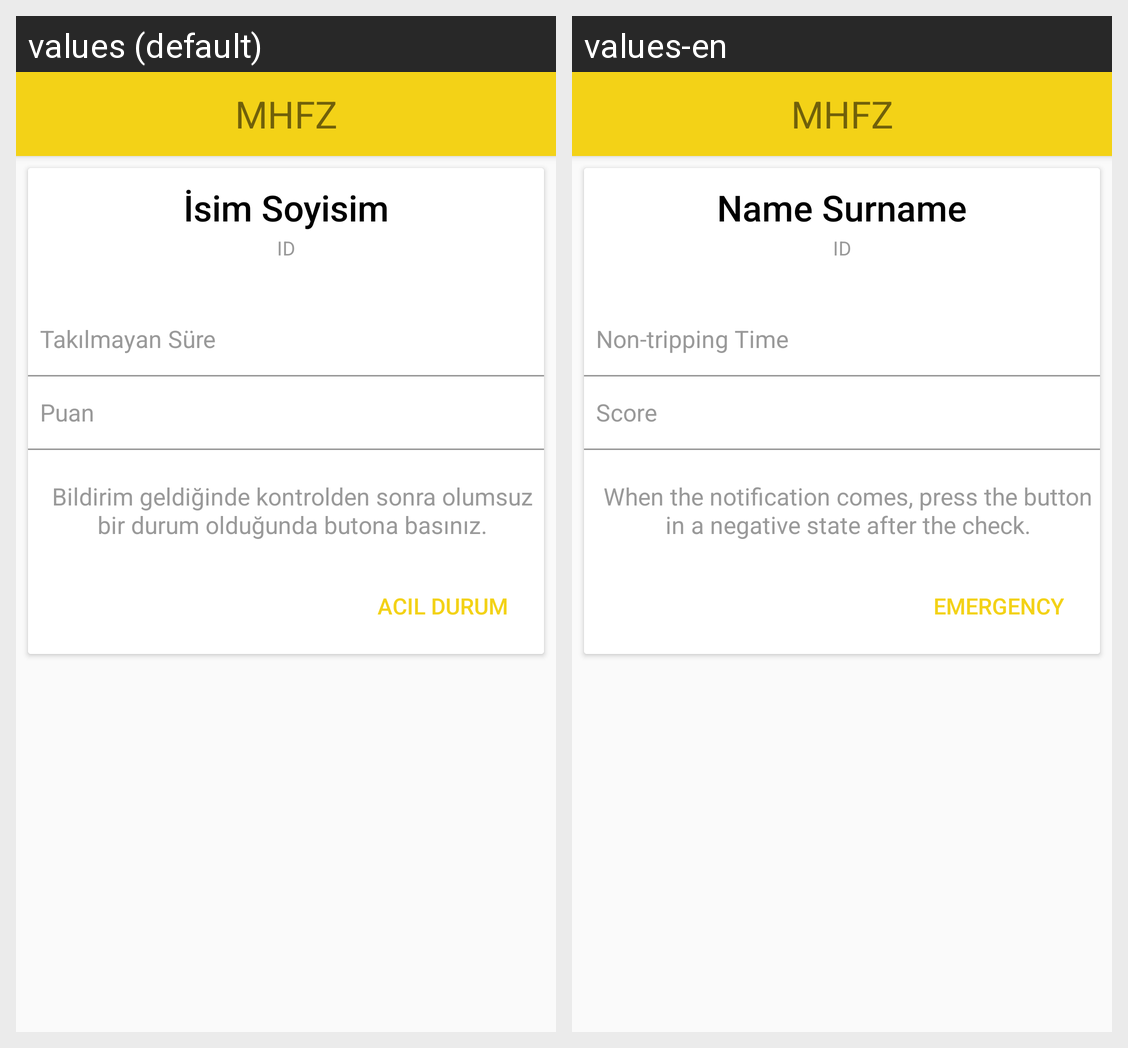

Strings drawn on this Android screen and how each of the app's shown locales translates them:
Android screen res/layout/activity_employee_detail.xml rendered under 2 locales, left to right: values (default), values-en. Device: Nexus 5 (rendered at 1080×1920; each locale shown at half size, 540×960, under a caption strip naming it); theme Theme.AppCompat.Light.NoActionBar.
Strings drawn on this screen, with the default value and each locale's value (text and hints the layout hard-codes, and strings that could not be matched under every locale, appear in the picture but are not listed):

name_surname
  values: İsim Soyisim
  values-en: Name Surname

expert_id
  values: id
  values-en: id

time
  values: Takılmayan Süre
  values-en: Non-tripping Time

puan
  values: Puan
  values-en: Score

emergency_case
  values: Bildirim geldiğinde kontrolden sonra olumsuz bir durum olduğunda butona basınız.
  values-en: When the notification comes, press the button in a negative state after the check.

button_emergency
  values: Acil Durum
  values-en: Emergency
